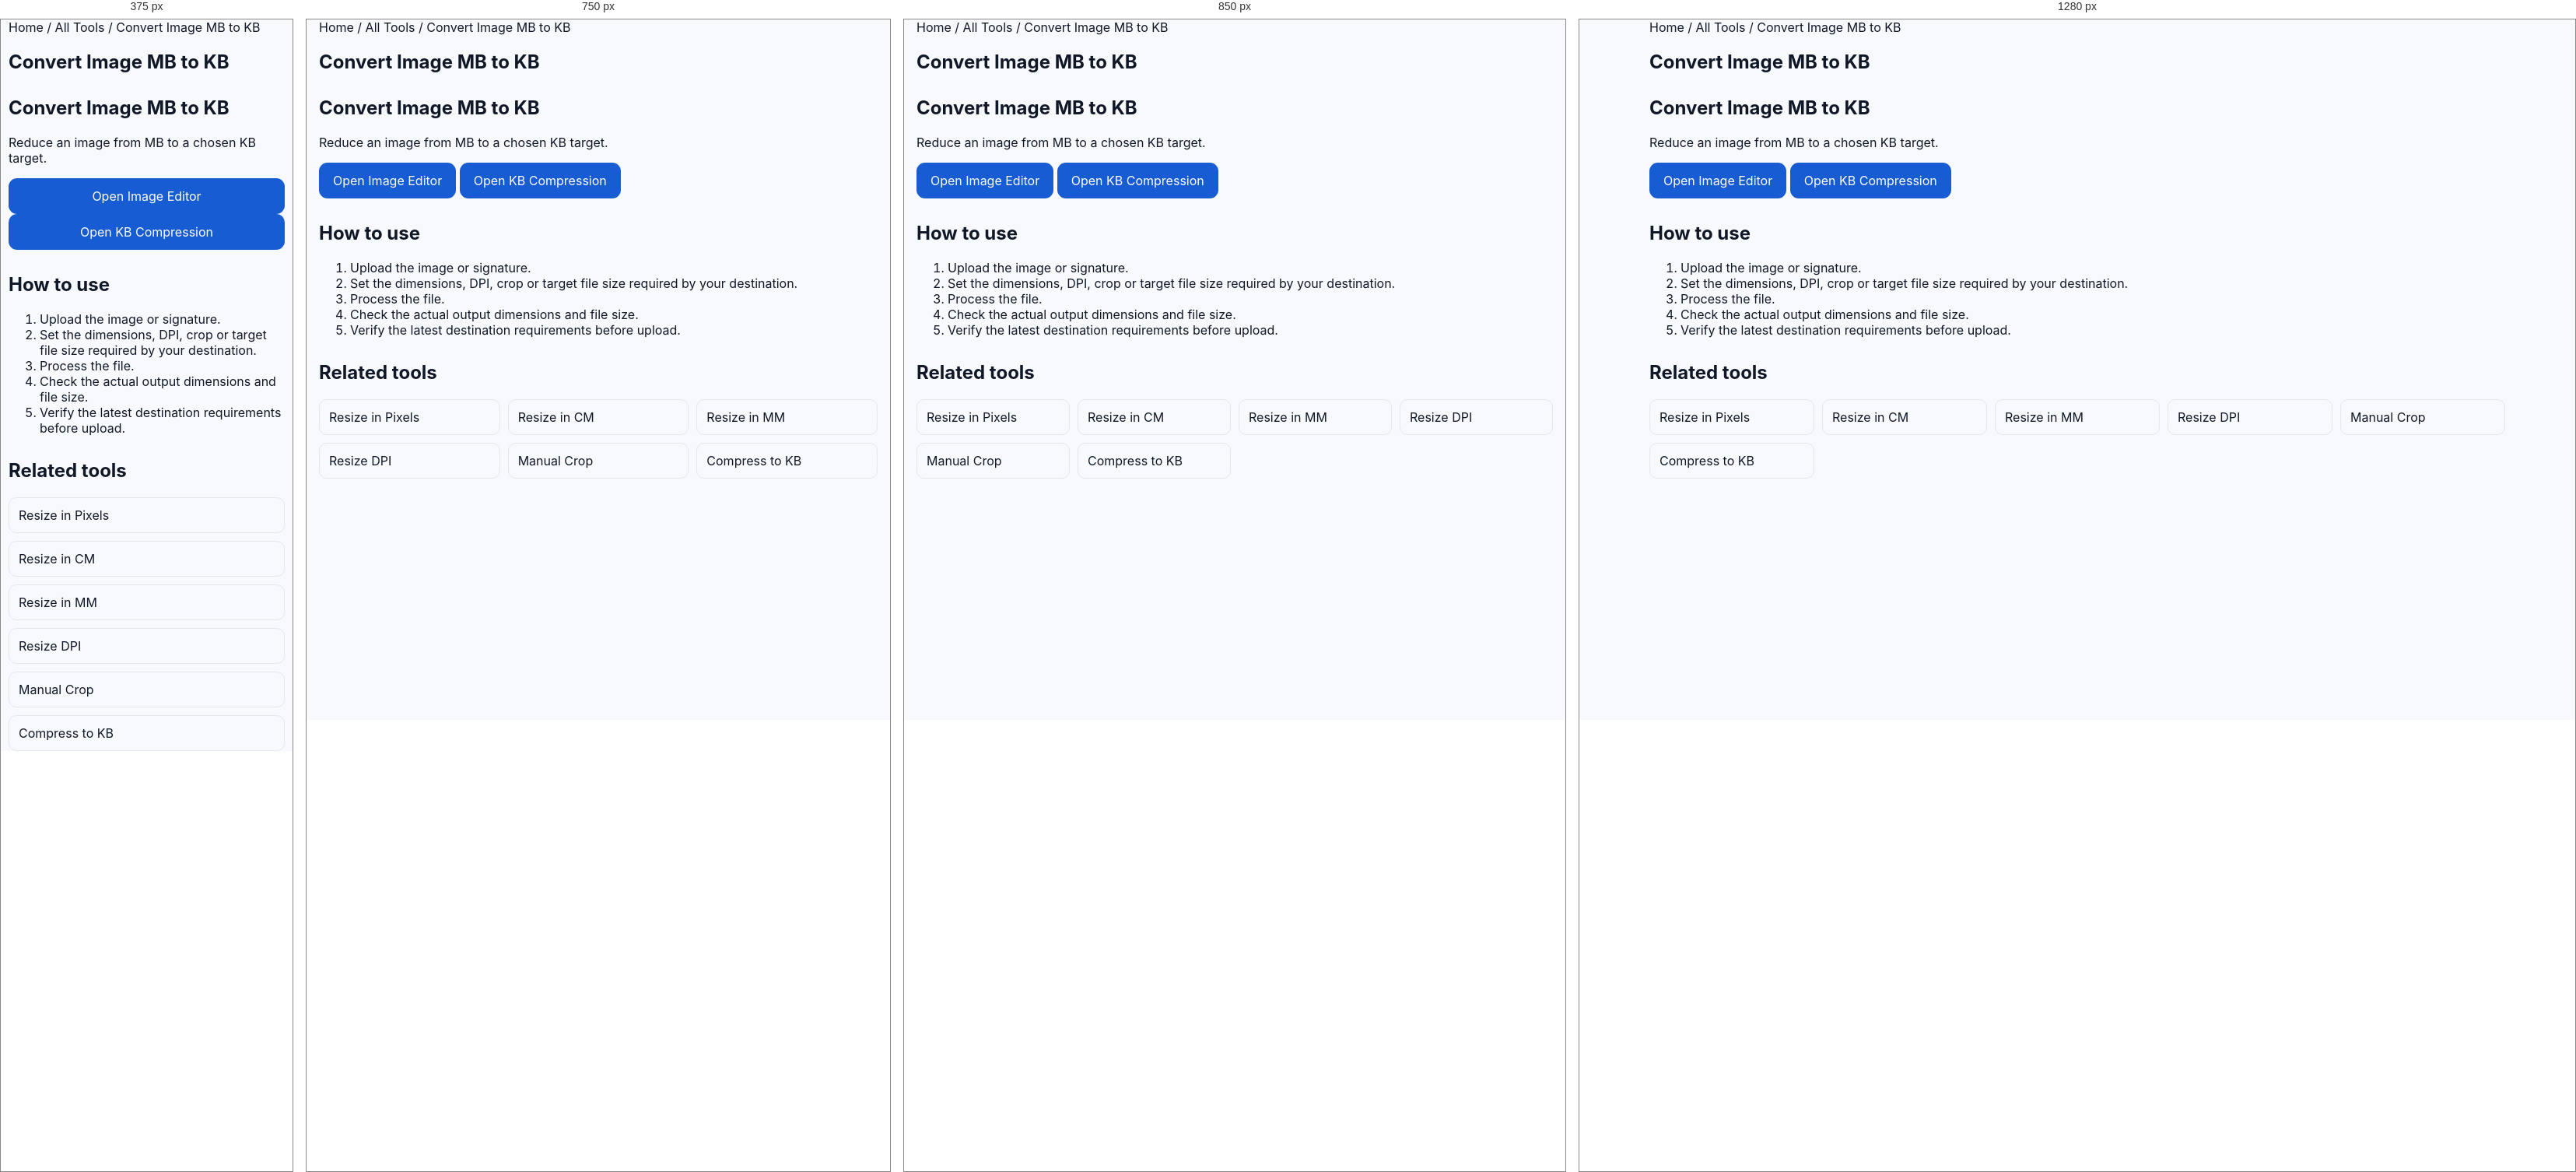
Rendered at 375 px, 750 px, 850 px and 1280 px, left to right.

<!-- file: index.html -->
<!doctype html><html lang="en"><head><meta charset="utf-8"><meta name="viewport" content="width=device-width,initial-scale=1"><title>Convert Image MB to KB | FormTools</title><meta name="description" content="Reduce an image from MB to a chosen KB target."><link rel="canonical" href="https://formtools.in/image-mb-to-kb/"><link rel="stylesheet" href="/assets/style.css"><link rel="stylesheet" href="/assets/production.css"><link rel="stylesheet" href="/assets/seo-content.css"><script type="application/ld+json">{"@context": "https://schema.org", "@type": "WebApplication", "name": "Convert Image MB to KB", "url": "https://formtools.in/image-mb-to-kb/", "description": "Reduce an image from MB to a chosen KB target.", "applicationCategory": "UtilitiesApplication", "offers": {"@type": "Offer", "price": "0", "priceCurrency": "USD"}}</script></head><body><main><section class="container"><nav><a href="/">Home</a> / <a href="/all-tools/">All Tools</a> / Convert Image MB to KB</nav><h1>Convert Image MB to KB</h1><section class="ft-seo"><h2>Convert Image MB to KB</h2><p>Reduce an image from MB to a chosen KB target.</p><p><a class="btn" href="/social-media-dp-maker/">Open Image Editor</a> <a class="btn" href="/image-compression-sizes/">Open KB Compression</a></p><h2>How to use</h2><ol><li>Upload the image or signature.</li><li>Set the dimensions, DPI, crop or target file size required by your destination.</li><li>Process the file.</li><li>Check the actual output dimensions and file size.</li><li>Verify the latest destination requirements before upload.</li></ol><h2>Related tools</h2><div class="ft-related"><a href="/resize-image-in-pixels/">Resize in Pixels</a><a href="/resize-image-in-cm/">Resize in CM</a><a href="/resize-image-in-mm/">Resize in MM</a><a href="/resize-image-dpi/">Resize DPI</a><a href="/crop-image-manually/">Manual Crop</a><a href="/image-compression-sizes/">Compress to KB</a></div></section></section></main>
<style>
.ft-smart-panel{margin:16px 0;padding:16px;border:1px solid #e5e7eb;border-radius:16px;background:#fff;box-shadow:0 6px 24px rgba(0,0,0,.06)}
.ft-spec-title{font-weight:700;margin-bottom:10px}.ft-spec-grid{display:grid;grid-template-columns:1fr 1fr;gap:8px;font-size:14px}.ft-spec-grid span{color:#64748b}.ft-spec-grid b{text-align:right}
@media(max-width:700px){.ft-smart-panel{padding:12px;border-radius:12px}.ft-spec-grid{font-size:13px}}
</style>

<script>
(function(){
"use strict";
const $=(s,r=document)=>r.querySelector(s), $$=(s,r=document)=>Array.from(r.querySelectorAll(s));
function text(v){return v==null?"":String(v);}
function ensure(id,html,after){
  if(document.getElementById(id)) return document.getElementById(id);
  const n=document.createElement("section"); n.id=id; n.className="ft-smart-panel"; n.innerHTML=html;
  (after?after.parentElement:document.querySelector("main")||document.body).appendChild(n); return n;
}
function sync(){
  const kb=$("#targetKB")||$("#target-kb")||$('input[name*="kb" i]');
  const dpi=$("#dpi")||$('select[name*="dpi" i]')||$('input[name*="dpi" i]');
  const unit=$("#unit")||$('select[name*="unit" i]');
  const w=$("#width")||$('input[name*="width" i]');
  const h=$("#height")||$('input[name*="height" i]');
  const btn=$("[data-compress]")||$(".compress-btn")||$('button[id*="compress" i]');
  if(btn&&kb){btn.textContent="Compress to "+(kb.value||kb.textContent||"Target")+" KB";}
  const spec=$("#ft-live-spec")||ensure("ft-live-spec",
    '<div class="ft-spec-title">Live Photo Specifications</div><div class="ft-spec-grid"><span>Width</span><b data-s="w">—</b><span>Height</span><b data-s="h">—</b><span>Unit</span><b data-s="unit">—</b><span>DPI</span><b data-s="dpi">—</b><span>Target</span><b data-s="kb">—</b></div>');
  if(spec){
    $('[data-s="w"]',spec).textContent=w?.value||"—";
    $('[data-s="h"]',spec).textContent=h?.value||"—";
    $('[data-s="unit"]',spec).textContent=unit?.value||"—";
    $('[data-s="dpi"]',spec).textContent=dpi?.value||"—";
    $('[data-s="kb"]',spec).textContent=kb?.value?kb.value+" KB":"—";
  }
}
document.addEventListener("input",sync); document.addEventListener("change",sync); window.addEventListener("load",sync); sync();
})();
</script>
</body></html>

/* @media block from style.css */
@media(max-width:900px){.grid4{grid-template-columns:repeat(2,1fr)}.grid3{grid-template-columns:1fr 1fr}.trust{grid-template-columns:1fr 1fr}.footer-grid{grid-template-columns:1fr 1fr}.nav{display:none}}

/* @media block from style.css */
@media(max-width:600px){.container{width:min(100% - 22px,1180px)}.hero{padding:52px 0 42px}.hero h1{letter-spacing:-2px}.searchbar{flex-direction:column}.searchbar .btn{width:100%}.grid4,.grid3,.trust,.controls,.preview{grid-template-columns:1fr}.section{padding:40px 0}.section-head{display:block}.view{display:inline-block;margin-top:10px}}

/* @media block from style.css */
@media(max-width:900px){.tool-layout{grid-template-columns:1fr}.related-tools{position:static}.advanced-controls{grid-template-columns:repeat(2,minmax(0,1fr))}}

/* @media block from style.css */
@media(max-width:560px){.advanced-controls{grid-template-columns:1fr}.advanced-controls .field.wide{grid-column:auto}.tool-layout{gap:14px}.related-tools{padding:15px}}

/* @media block from style.css */
@media(max-width:900px){
  .tool-layout{grid-template-columns:1fr}
  .related-tools{position:static}
}

/* @media block from style.css */
@media(max-width:700px){.compare-grid,.compare-info{grid-template-columns:1fr}}

/* @media block from style.css */
@media(max-width:800px){.upload-detail-card{grid-template-columns:1fr 1fr}}

/* @media block from style.css */
@media(max-width:500px){.upload-detail-card{grid-template-columns:1fr}}

/* @media block from style.css */
@media(max-width:800px){.compare-card{grid-template-columns:1fr}}

/* @media block from production.css */
@media(max-width:640px){.container{width:calc(100% - 20px)}.tool-row{display:grid;grid-template-columns:1fr}.tool-row>*{width:100%}.dropzone{padding:22px 12px}.btn{width:100%}table{display:block;overflow-x:auto;white-space:nowrap}}

/* @media block from seo-content.css */
@media(max-width:640px){.ft-seo{padding:0}.ft-related{grid-template-columns:1fr}}